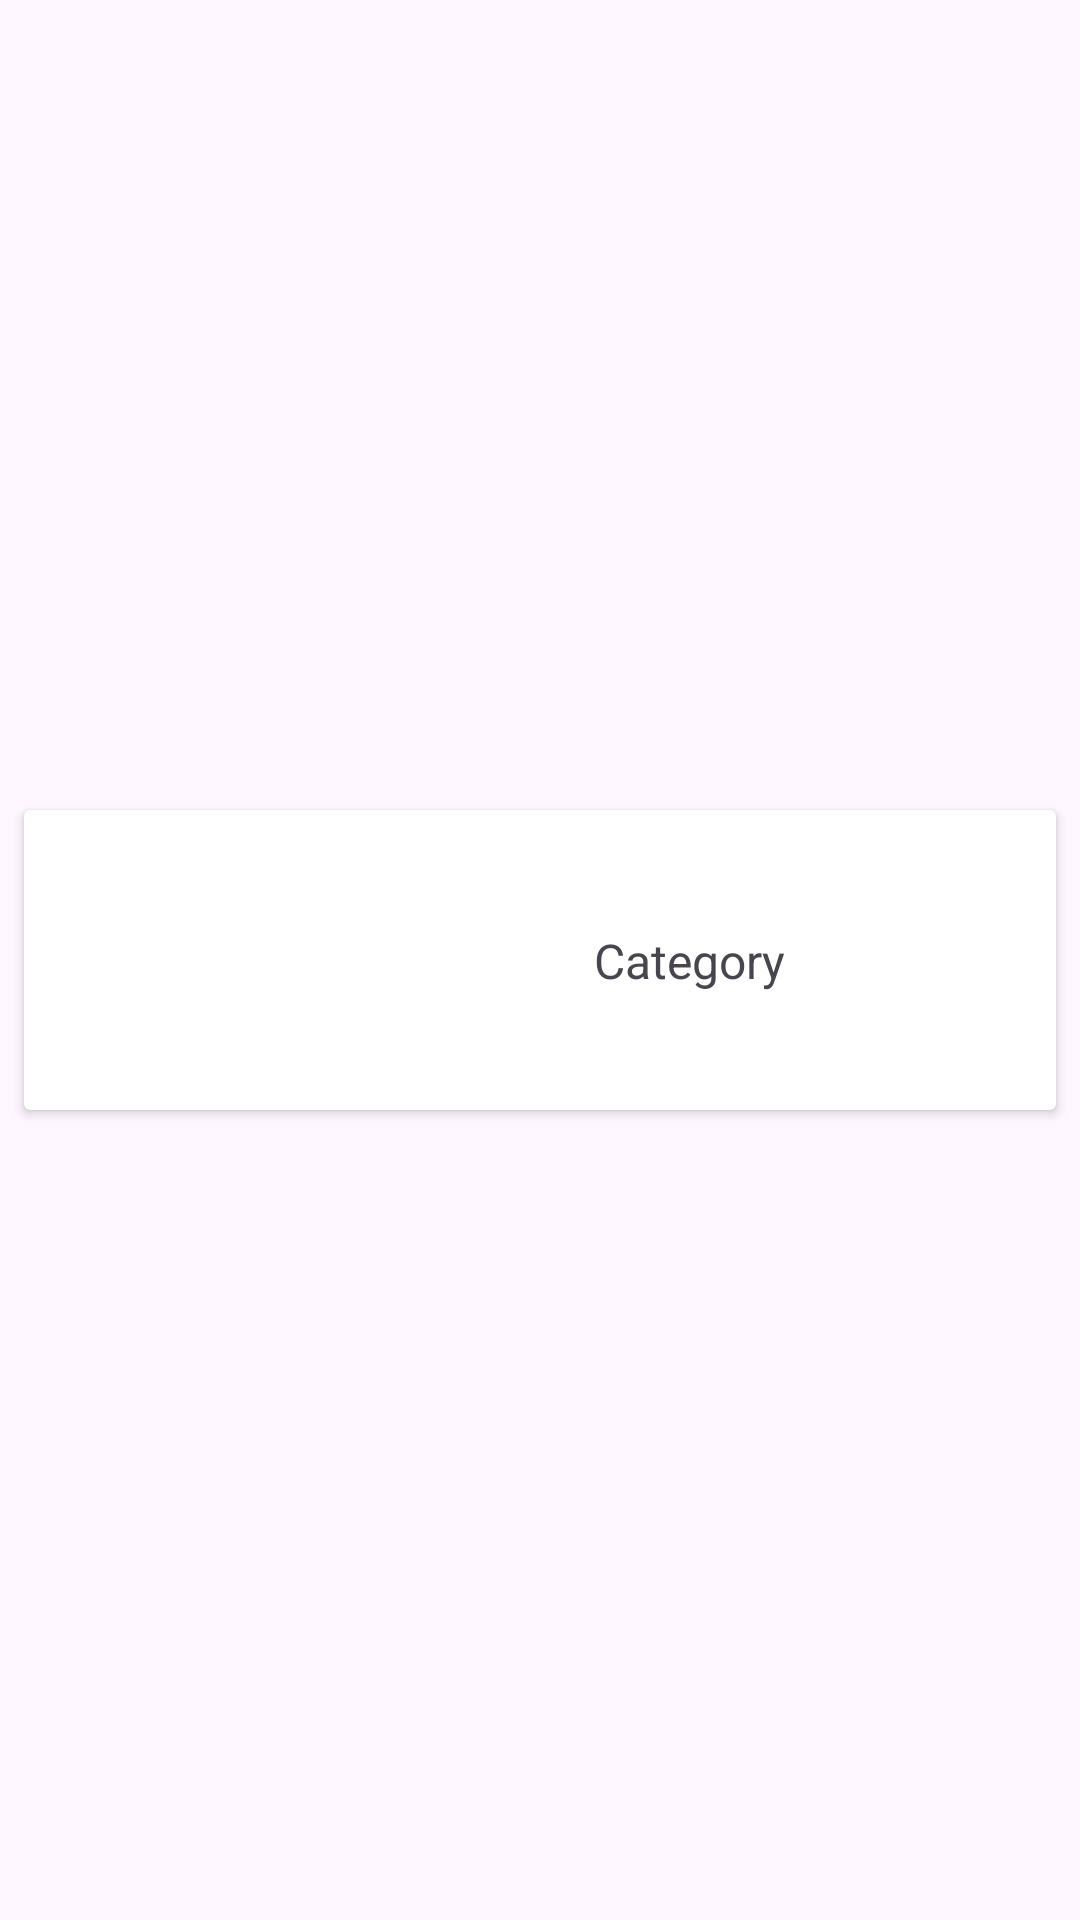

Android layout source for this screen:
<!-- AndroidManifest.xml: application theme Theme.SyntaxKantine -->
<!-- res/layout/category_item.xml -->
<?xml version="1.0" encoding="utf-8"?>
<androidx.constraintlayout.widget.ConstraintLayout xmlns:android="http://schemas.android.com/apk/res/android"
    xmlns:app="http://schemas.android.com/apk/res-auto"
    xmlns:tools="http://schemas.android.com/tools"
    android:layout_width="match_parent"
    android:layout_height="wrap_content">

    <androidx.cardview.widget.CardView
        android:id="@+id/cv_category"
        android:layout_width="0dp"
        android:layout_height="wrap_content"
        android:layout_marginStart="8dp"
        android:layout_marginTop="8dp"
        android:layout_marginEnd="8dp"
        android:layout_marginBottom="8dp"
        app:layout_constraintBottom_toBottomOf="parent"
        app:layout_constraintEnd_toEndOf="parent"
        app:layout_constraintStart_toStartOf="parent"
        app:layout_constraintTop_toTopOf="parent">

        <androidx.constraintlayout.widget.ConstraintLayout
            android:layout_width="match_parent"
            android:layout_height="match_parent">

            <ImageView
                android:id="@+id/iv_category"
                android:layout_width="100dp"
                android:layout_height="100dp"
                android:layout_marginStart="8dp"
                android:scaleType="centerCrop"
                tools:srcCompat="@tools:sample/backgrounds/scenic"
                app:layout_constraintBottom_toBottomOf="parent"
                app:layout_constraintStart_toStartOf="parent"
                app:layout_constraintTop_toTopOf="parent" />

            <TextView
                android:id="@+id/tv_category_title"
                android:layout_width="wrap_content"
                android:layout_height="wrap_content"
                android:layout_marginEnd="8dp"
                android:text="Category"
                android:textSize="16sp"
                app:layout_constraintBottom_toBottomOf="@+id/iv_category"
                app:layout_constraintEnd_toEndOf="parent"
                app:layout_constraintStart_toEndOf="@+id/iv_category"
                app:layout_constraintTop_toTopOf="@+id/iv_category" />
        </androidx.constraintlayout.widget.ConstraintLayout>
    </androidx.cardview.widget.CardView>
</androidx.constraintlayout.widget.ConstraintLayout>
<!-- resources referenced by this layout -->
<resources>
  <style name="Theme.SyntaxKantine" parent="Base.Theme.SyntaxKantine" />
  <style name="Base.Theme.SyntaxKantine" parent="Theme.Material3.DayNight.NoActionBar">
          
          
      </style>
</resources>
